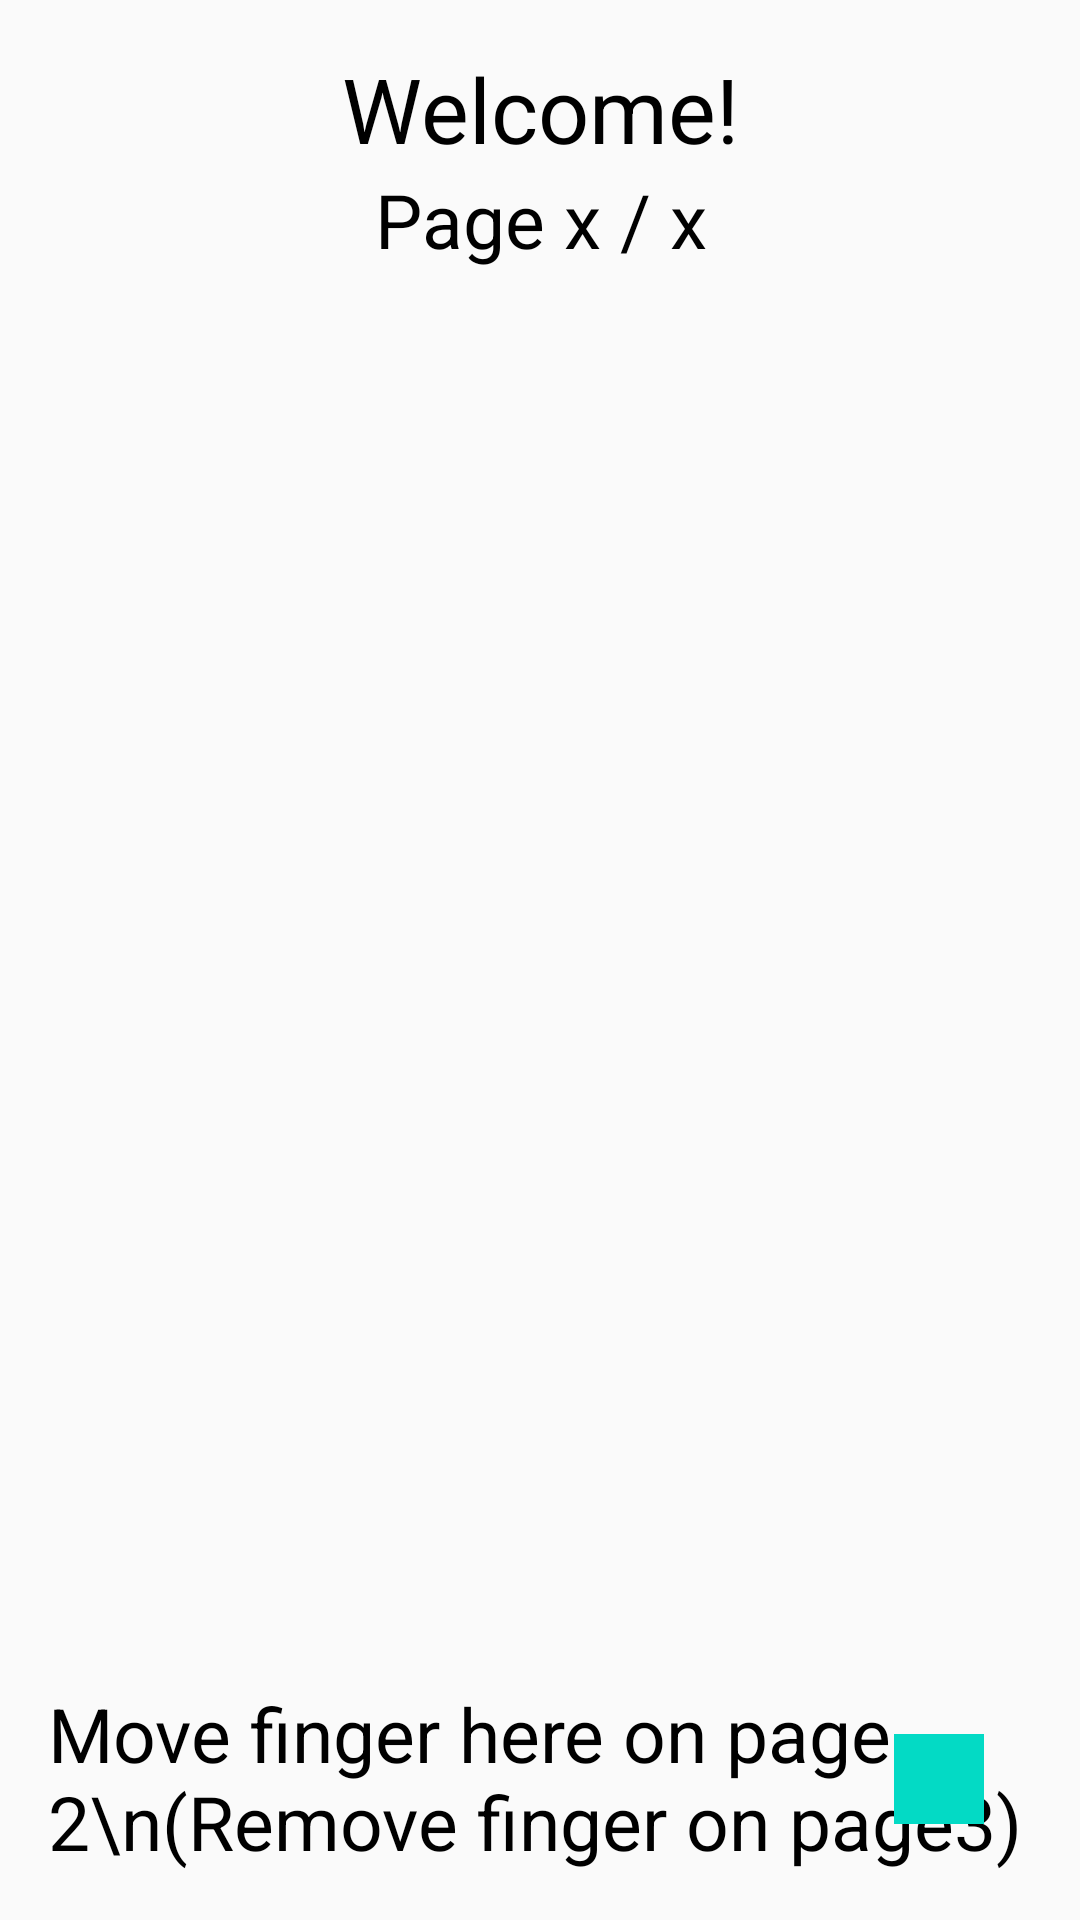

Reconstruct the res/layout file that produces this screen, plus the resources it refers to.
<!-- AndroidManifest.xml: application theme AppTheme -->
<!-- res/layout/fragment_onboarding.xml -->
<?xml version="1.0" encoding="utf-8"?>
<RelativeLayout android:id="@+id/container"
                xmlns:android="http://schemas.android.com/apk/res/android"
                android:layout_width="match_parent"
                android:layout_height="match_parent"
                android:orientation="vertical"
                android:padding="16dp">

    <TextView
        android:id="@+id/welcomeText"
        android:layout_width="match_parent"
        android:layout_height="wrap_content"
        android:gravity="center"
        android:text="Welcome!"
        android:textSize="30sp"/>

    <TextView
        android:id="@+id/pageText"
        android:layout_width="match_parent"
        android:layout_height="wrap_content"
        android:layout_below="@id/welcomeText"
        android:gravity="center"
        android:text="Page x / x"
        android:textSize="25sp"/>

    <TextView
        android:id="@+id/fingerText"
        android:layout_width="wrap_content"
        android:layout_height="wrap_content"
        android:layout_alignParentBottom="true"
        android:text="Move finger here on page 2\n(Remove finger on page3)"
        android:textSize="25sp"/>

    <View
        android:id="@+id/fingerLocation"
        android:layout_width="30dp"
        android:layout_height="30dp"
        android:layout_margin="16dp"
        android:layout_alignParentBottom="true"
        android:layout_alignParentRight="true"
        android:background="@color/colorAccent"/>

</RelativeLayout>
<!-- resources referenced by this layout -->
<resources>
  <style name="AppTheme" parent="Theme.AppCompat.Light.NoActionBar">
          
          <item name="colorPrimary">@color/colorPrimary</item>
          <item name="colorPrimaryDark">@color/colorPrimaryDark</item>
          <item name="colorAccent">@color/colorAccent</item>
          <item name="android:textColor">@android:color/black</item>
      </style>
  <!-- not gathered from this repository: default colours our renderer supplied (Android Studio template values) -->
  <color name="colorPrimary">#FF6200EE</color>
  <color name="colorPrimaryDark">#FF3700B3</color>
  <color name="colorAccent">#FF03DAC5</color>
</resources>
